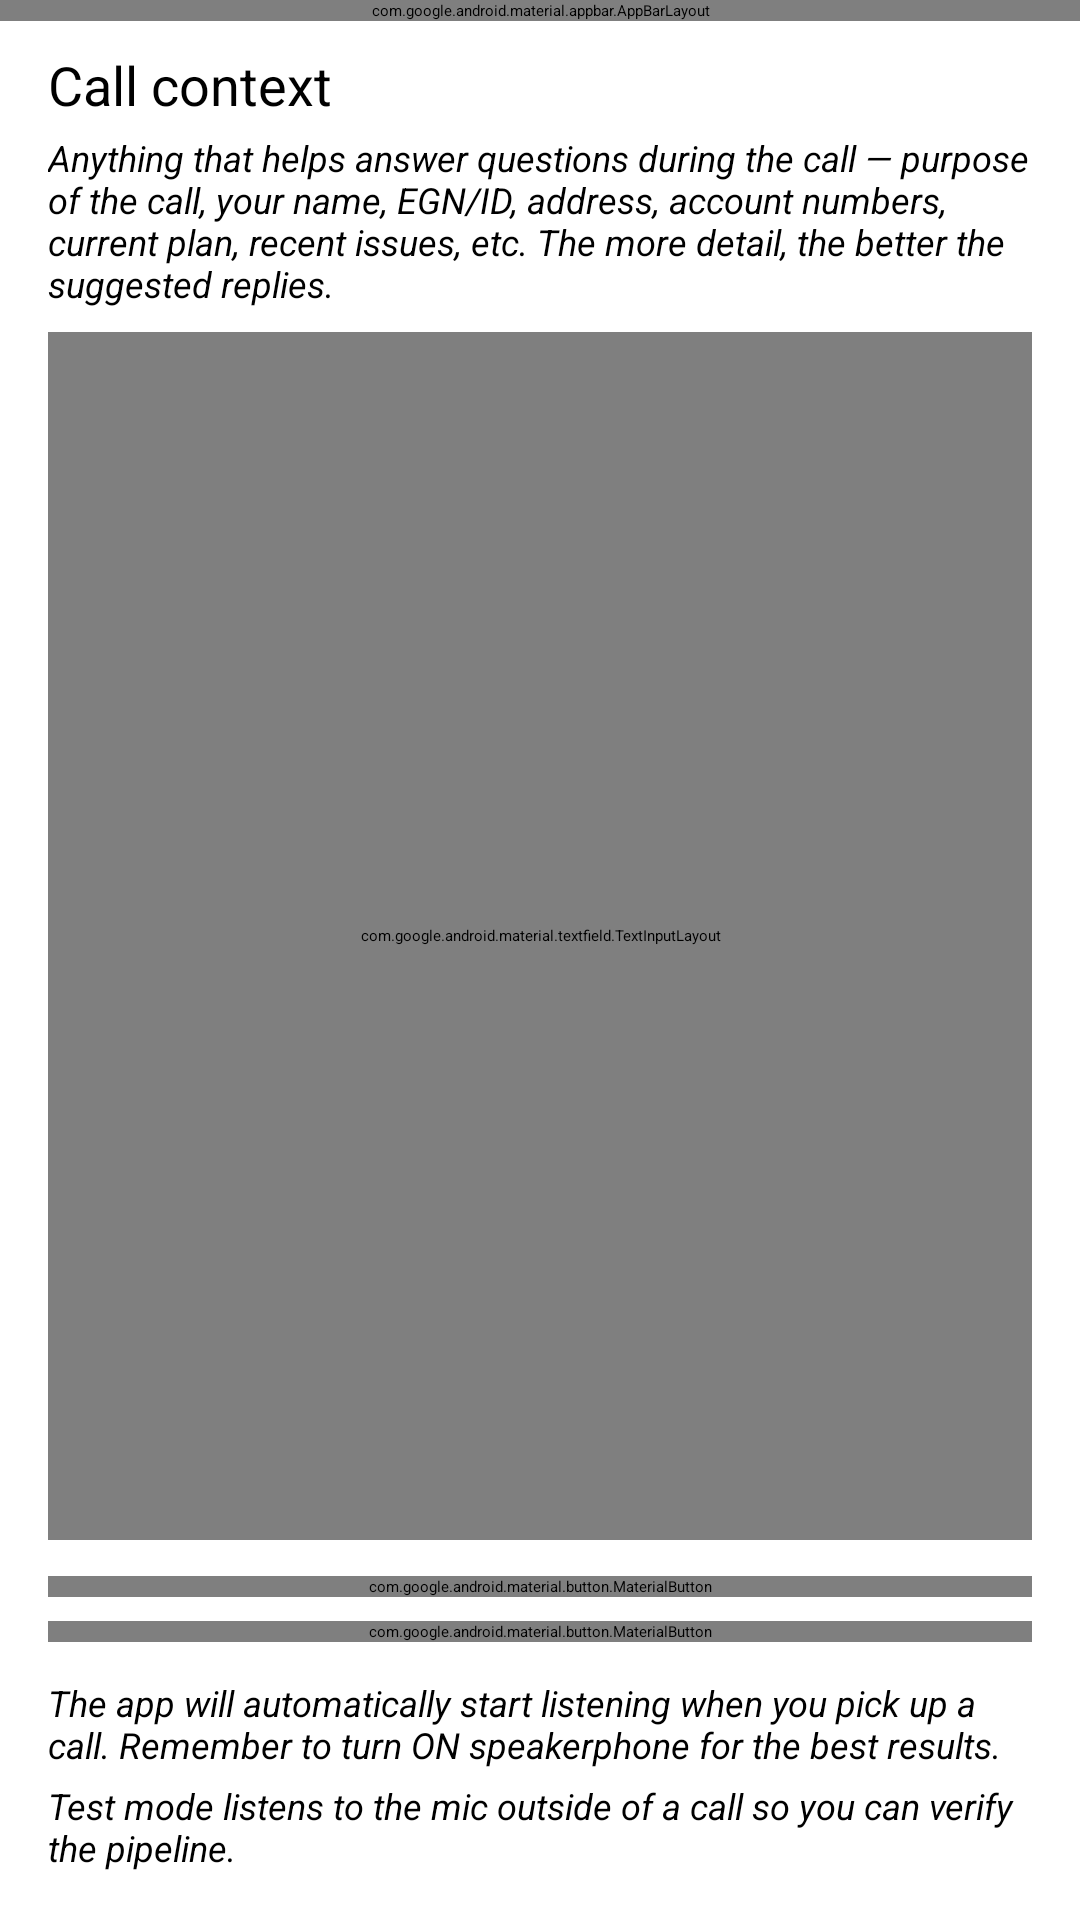

Layout XML and referenced resources for this Android screen:
<!-- AndroidManifest.xml: application theme Theme.Vocalis -->
<!-- res/layout/activity_main.xml -->
<?xml version="1.0" encoding="utf-8"?>
<androidx.coordinatorlayout.widget.CoordinatorLayout
    xmlns:android="http://schemas.android.com/apk/res/android"
    xmlns:app="http://schemas.android.com/apk/res-auto"
    android:layout_width="match_parent"
    android:layout_height="match_parent"
    android:fitsSystemWindows="true">

    <com.google.android.material.appbar.AppBarLayout
        android:layout_width="match_parent"
        android:layout_height="wrap_content"
        android:fitsSystemWindows="true">

        <com.google.android.material.appbar.MaterialToolbar
            android:id="@+id/topAppBar"
            android:layout_width="match_parent"
            android:layout_height="?attr/actionBarSize"
            app:title="@string/app_name" />
    </com.google.android.material.appbar.AppBarLayout>

    <LinearLayout
        android:layout_width="match_parent"
        android:layout_height="match_parent"
        android:orientation="vertical"
        android:padding="16dp"
        app:layout_behavior="@string/appbar_scrolling_view_behavior">

        <TextView
            android:layout_width="wrap_content"
            android:layout_height="wrap_content"
            android:text="@string/context_label"
            android:textSize="18sp" />

        <TextView
            android:layout_width="match_parent"
            android:layout_height="wrap_content"
            android:layout_marginTop="4dp"
            android:text="@string/context_helper"
            android:textSize="12sp"
            android:textStyle="italic" />

        <com.google.android.material.textfield.TextInputLayout
            android:layout_width="match_parent"
            android:layout_height="0dp"
            android:layout_marginTop="8dp"
            android:layout_weight="1"
            android:hint="@string/context_hint">

            <com.google.android.material.textfield.TextInputEditText
                android:id="@+id/contextInput"
                android:layout_width="match_parent"
                android:layout_height="match_parent"
                android:gravity="top|start"
                android:inputType="textMultiLine|textCapSentences|textAutoCorrect"
                android:overScrollMode="always"
                android:scrollbars="vertical" />
        </com.google.android.material.textfield.TextInputLayout>

        <com.google.android.material.button.MaterialButton
            android:id="@+id/saveContextButton"
            style="@style/Widget.Material3.Button.TonalButton"
            android:layout_width="match_parent"
            android:layout_height="wrap_content"
            android:layout_marginTop="12dp"
            android:text="@string/save_context" />

        <com.google.android.material.button.MaterialButton
            android:id="@+id/testButton"
            android:layout_width="match_parent"
            android:layout_height="wrap_content"
            android:layout_marginTop="8dp"
            android:text="@string/test_start" />

        <TextView
            android:layout_width="match_parent"
            android:layout_height="wrap_content"
            android:layout_marginTop="12dp"
            android:text="@string/usage_hint"
            android:textSize="12sp"
            android:textStyle="italic" />

        <TextView
            android:layout_width="match_parent"
            android:layout_height="wrap_content"
            android:layout_marginTop="4dp"
            android:text="@string/test_hint"
            android:textSize="12sp"
            android:textStyle="italic" />
    </LinearLayout>
</androidx.coordinatorlayout.widget.CoordinatorLayout>
<!-- resources referenced by this layout -->
<resources>
  <string name="app_name">Vocalis</string>
  <string name="context_helper">Anything that helps answer questions during the call — purpose of the call, your name, EGN/ID, address, account numbers, current plan, recent issues, etc. The more detail, the better the suggested replies.</string>
  <string name="context_hint">e.g. Credit screening from Bank X. My name is …, EGN …, address …, monthly income …</string>
  <string name="context_label">Call context</string>
  <string name="save_context">Save Context</string>
  <string name="test_hint">Test mode listens to the mic outside of a call so you can verify the pipeline.</string>
  <string name="test_start">Start listening (test)</string>
  <string name="usage_hint">The app will automatically start listening when you pick up a call. Remember to turn ON speakerphone for the best results.</string>
</resources>
